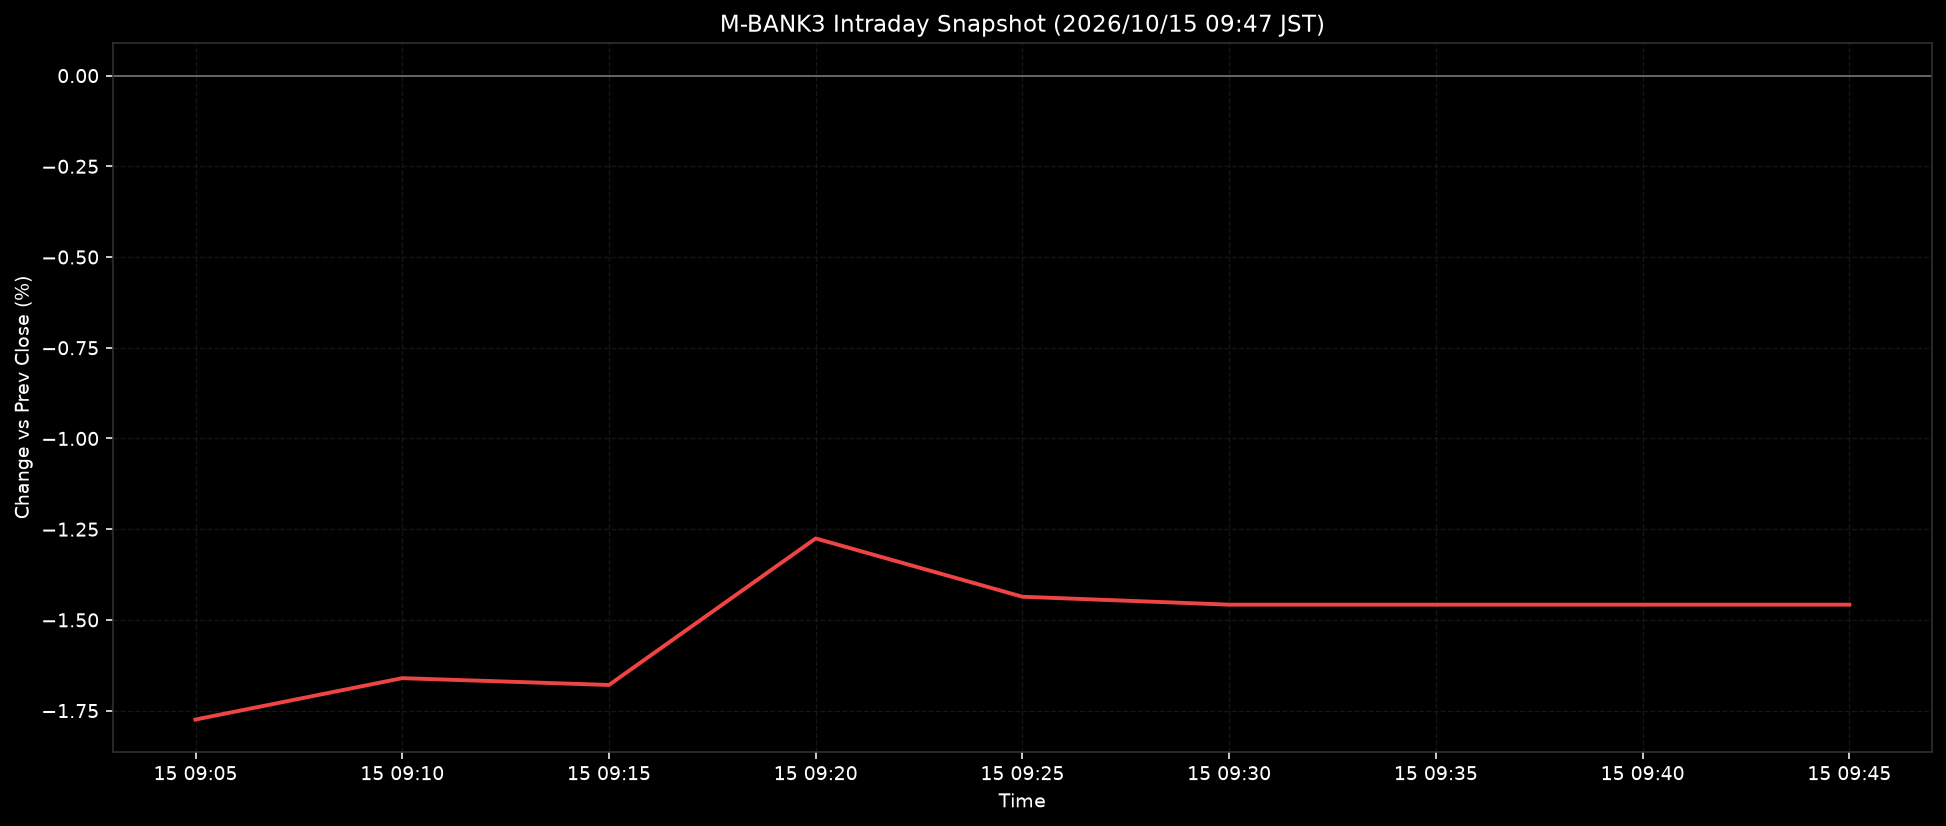

The data file committed next to this chart (first rows):
ts, pct
2026-10-15T09:05:00+0900, -1.775
2026-10-15T09:10:00+0900, -1.661
2026-10-15T09:15:00+0900, -1.679
2026-10-15T09:20:00+0900, -1.276
2026-10-15T09:25:00+0900, -1.436
2026-10-15T09:30:00+0900, -1.458
2026-10-15T09:35:00+0900, -1.458
2026-10-15T09:40:00+0900, -1.458
2026-10-15T09:45:00+0900, -1.458
